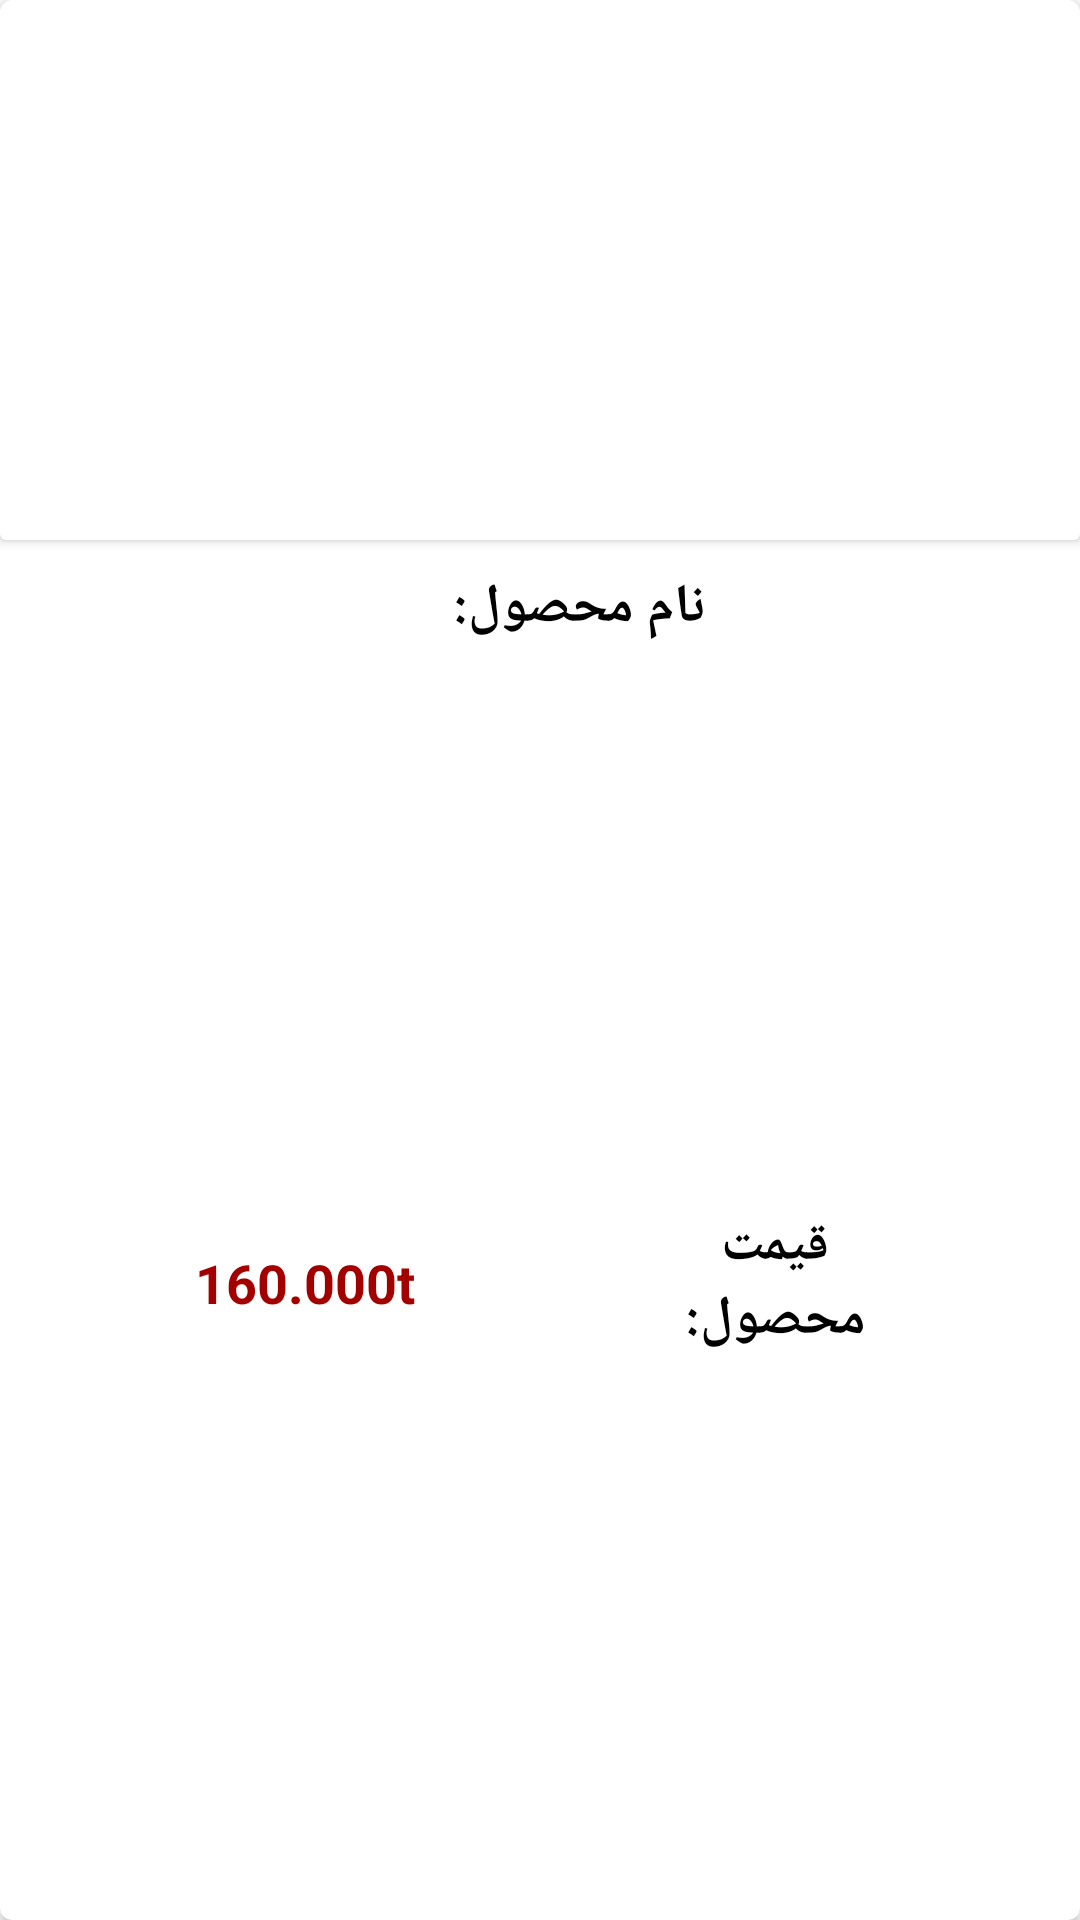

Produce the Android XML layout that renders to this screen, including the resource entries it uses.
<!-- AndroidManifest.xml: application theme Theme.ShoppingProject -->
<!-- res/layout/bestsale_item.xml -->
<?xml version="1.0" encoding="utf-8"?>
<androidx.cardview.widget.CardView xmlns:android="http://schemas.android.com/apk/res/android"
    xmlns:app="http://schemas.android.com/apk/res-auto"
    xmlns:tools="http://schemas.android.com/tools"
    android:layout_width="220dp"
    android:layout_height="270dp"
    android:layout_gravity="end"
    android:layout_margin="4dp"
    android:background="#ffffff"
    android:elevation="12dp"
    app:cardCornerRadius="4dp">

    <androidx.constraintlayout.widget.ConstraintLayout
        android:layout_width="match_parent"
        android:layout_height="match_parent">

        <androidx.cardview.widget.CardView
            android:id="@+id/cardView"
            android:layout_width="match_parent"
            android:layout_height="180dp"
            app:layout_constraintEnd_toEndOf="parent"
            app:layout_constraintStart_toStartOf="parent"
            app:layout_constraintTop_toTopOf="parent">

            <ImageView
                android:id="@+id/imgProductBestSale"
                android:layout_width="match_parent"
                android:layout_height="match_parent"
                android:padding="2dp"
                android:scaleType="centerCrop"
                android:src="@drawable/ic_launcher_background" />
        </androidx.cardview.widget.CardView>

        <ImageView
            android:id="@+id/imgAddToBasket"
            android:layout_width="20dp"
            android:layout_height="20dp"
            android:layout_gravity="end"
            android:layout_margin="6dp"
            android:src="@drawable/basket"
            app:layout_constraintBottom_toBottomOf="@+id/txtBestProductTitle"
            app:layout_constraintStart_toStartOf="parent"
            app:layout_constraintTop_toTopOf="@+id/txtBestProductTitle" />

        <TextView
            android:id="@+id/txtBestProductTitle"
            android:layout_width="0dp"
            android:layout_height="wrap_content"
            android:layout_margin="10dp"
            android:text="@string/productTitle"
            android:textAlignment="center"
            android:textColor="@color/black"
            android:textSize="18sp"
            android:textStyle="bold"
            app:layout_constraintEnd_toEndOf="parent"
            app:layout_constraintStart_toEndOf="@+id/imgAddToBasket"
            app:layout_constraintTop_toBottomOf="@+id/cardView" />

        <TextView
            android:id="@+id/txtPreviousPrice"
            android:layout_width="90dp"
            android:layout_height="wrap_content"
            android:layout_margin="10dp"
            android:layout_marginTop="24dp"
            android:text="@string/price"
            android:textAlignment="center"
            android:textColor="@color/black"
            android:textSize="18sp"
            android:textStyle="bold"
            app:layout_constraintBottom_toBottomOf="parent"
            app:layout_constraintEnd_toEndOf="parent"
            app:layout_constraintHorizontal_bias="0.5"
            app:layout_constraintStart_toEndOf="@+id/txtBestPrice"
            app:layout_constraintTop_toBottomOf="@+id/txtBestProductTitle" />

        <TextView
            android:id="@+id/txtBestPrice"
            android:layout_width="90dp"
            android:layout_height="wrap_content"
            android:layout_margin="10dp"
            android:text="@string/bestPrice"
            android:textAlignment="center"
            android:textColor="@color/red"
            android:textSize="18sp"
            android:textStyle="bold"
            app:layout_constraintBottom_toBottomOf="parent"
            app:layout_constraintEnd_toStartOf="@+id/txtPreviousPrice"
            app:layout_constraintHorizontal_bias="0.5"
            app:layout_constraintStart_toStartOf="parent"
            app:layout_constraintTop_toBottomOf="@+id/txtBestProductTitle" />

    </androidx.constraintlayout.widget.ConstraintLayout>
</androidx.cardview.widget.CardView>
<!-- resources referenced by this layout -->
<resources>
  <color name="black">#FF000000</color>
  <color name="red">#a30000</color>
  <string name="bestPrice">160.000t</string>
  <string name="price">قیمت محصول:</string>
  <string name="productTitle">نام محصول:</string>
  <style name="Theme.ShoppingProject" parent="Theme.MaterialComponents.DayNight.NoActionBar">
          
          <item name="colorPrimary">@color/purple_500</item>
          <item name="colorPrimaryVariant">@color/purple_700</item>
          <item name="colorOnPrimary">@color/white</item>
          
          <item name="colorSecondary">@color/teal_200</item>
          <item name="colorSecondaryVariant">@color/teal_700</item>
          <item name="colorOnSecondary">@color/black</item>
          
          <item name="android:statusBarColor" tools:targetApi="l">?attr/colorPrimaryVariant</item>
          
      </style>
  <!-- not gathered from this repository: default colours our renderer supplied (Android Studio template values) -->
  <color name="purple_500">#FF6200EE</color>
  <color name="purple_700">#FF3700B3</color>
  <color name="teal_200">#FF03DAC5</color>
  <color name="teal_700">#FF018786</color>
  <color name="white">#FFFFFFFF</color>
</resources>
